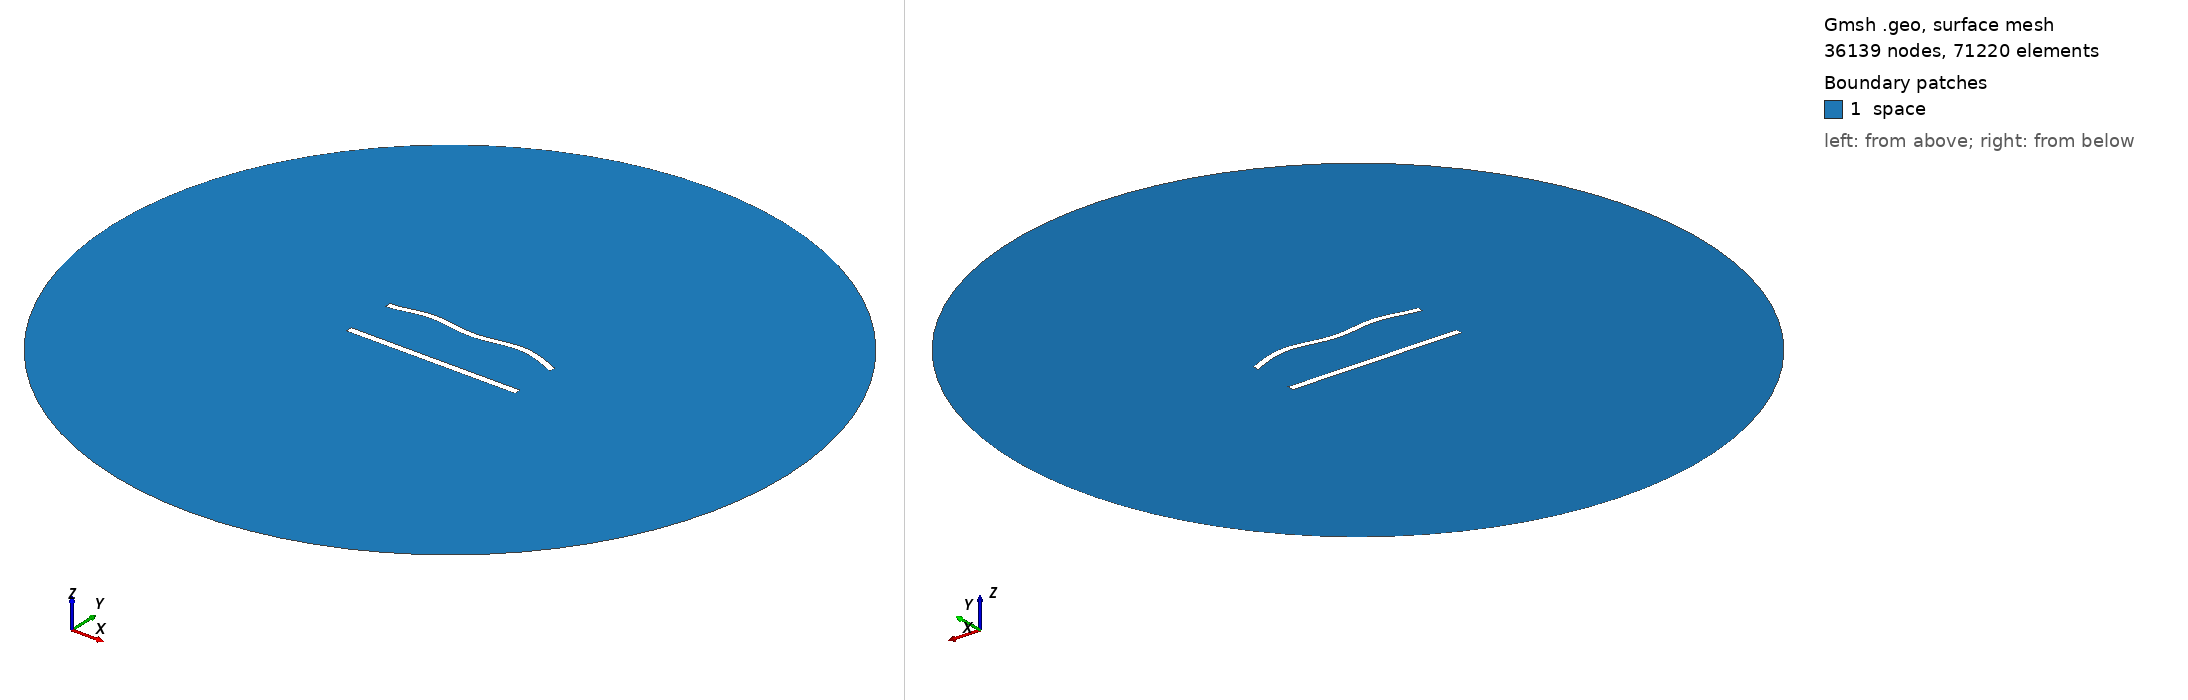

Gmsh geometry script, surface-meshed: 36139 nodes, 71220 surface elements. Boundary patches (legend numbers): 1 space. Left view from above one corner, right view from below the opposite corner. Legend entries are the model's physical surfaces. The drawing asked Gmsh for element sizes between 1% and 20% of the model's largest extent; the script's own settings can give other sizes.

=== 807.geo (drawn) ===
//---------------------------------------
// Geometry kernel
//---------------------------------------

SetFactory("OpenCASCADE");



//---------------------------------------
// Parameters of the geometry
//---------------------------------------

// Overetch of the upper plate
overetch = 0.125;

// Distance between the plates
distance = 30.0;

// Discretization over the x axis (for the deformation)
nx = 50; 

// Length of the plate
L = 100 - overetch; 

// Number of modes
n = 4; 

// 1st mode coefficient
coeff(1) = 1.5;
beta(1) = 0.596864 * 3.1415926535 / L;

// 2nd mode coefficient
coeff(2) = 1.5;
beta(2) = 1.49418 * 3.1415926535 / L;

// 3rd mode coefficient
coeff(3) = 0.0;
beta(3) = 2.50025 * 3.1415926535 / L;

// 4th mode coefficient
coeff(4) = 1.5;
beta(4) = 3.49999 * 3.1415926535 / L;



//---------------------------------------
// Upper plate (deformed rectangle)
//---------------------------------------

// Coordiantes of the upper plate
xmin = -50;
xmax = 50 - overetch;

// Height of the upper plate
yheight = 4 - 2 * overetch;

// Indexes of the points
UpperID[] = {};
LowerID[] = {};
LeftID[] = {};
RightID[] = {};

// Point index
p = 1;

// Horizontal edges
For i In {1:nx}
    x = xmin + (i-1)*(xmax - xmin)/(nx-1);

    y_bottom = distance / 2 + overetch;
    For j In {1:n}
        C = (Cosh(beta(j)*L) + Cos(beta(j)*L)) / (Sinh(beta(j)*L) + Sin(beta(j)*L));
        y_bottom  = y_bottom + coeff(j) * (Cosh(beta(j)*(x+50)) - Cos(beta(j)*(x+50)) - C * (Sinh(beta(j)*(x+50)) - Sin(beta(j)*(x+50))));
    EndFor

    y_top = y_bottom + yheight;

    Point(p) = {x, y_top, 0, 1.0};
    UpperID[i] = p;
    p = p + 1;

    Point(p) = {x, y_bottom, 0, 1.0};
    LowerID[i] = p;
    p = p + 1;
EndFor

// Create point lists
UpperPts[] = {}; LowerPts[] = {};
For i In {1:nx}
  UpperPts[] += {UpperID[i]};
  LowerPts[] += {LowerID[i]};
EndFor

// Build splines
Spline(1) = {UpperPts[]};
Spline(2) = {LowerPts[]};
Line(3) = {LowerPts[nx-1], UpperPts[nx-1]};
Line(4) = {LowerPts[0], UpperPts[0]};

// Build the plane surface
Curve Loop(1) = {2, 3, -1, -4};
Plane Surface(1) = {1};



//---------------------------------------
// Lower plate (rectangle)
//---------------------------------------

// Vertices
Point(1001) = {-50, -distance/2, 0, 1.0};
Point(1002) = { 50, -distance/2, 0, 1.0};
Point(1003) = { 50,  -distance/2 + 4, 0, 1.0};
Point(1004) = {-50,  -distance/2 + 4, 0, 1.0};

// Edges
Line(5) = {1001, 1002};
Line(6) = {1002, 1003};
Line(7) = {1003, 1004};
Line(8) = {1004, 1001};

// Plane surface
Line Loop(2) = {5, 6, 7, 8};
Plane Surface(2) = {2}; 



//---------------------------------------
// Outer (fictious) boundary
//---------------------------------------

// Points
Point(1005) = {0, 0, 0};       // Center
Point(1006) = {200, 0, 0};     // Start point
Point(1007) = {0, 200, 0};     // 90 degrees
Point(1008) = {-200, 0, 0};    // 180 degrees
Point(1009) = {0, -200, 0};    // 270 degrees

// Circle arcs (each needs start, center, end)
Circle(9) = {1006, 1005, 1007};
Circle(10) = {1007, 1005, 1008};
Circle(11) = {1008, 1005, 1009};
Circle(12) = {1009, 1005, 1006};

// Plane surface for the entire domain
Curve Loop(3) = {9, 10, 11, 12};
Surface(3) = {3};

// Subtract the plates from the whole domain to obtain the actual domain where we want to solve the equations
BooleanDifference{ Surface{3}; Delete; }{ Surface{1}; Surface{2}; Delete; }




//---------------------------------------
// Transfinite Lines/Curves
//---------------------------------------

// Set the number of points on the boundaries
r = 6;
d = 0.15;

// Plates
Transfinite Curve {1} = 50*r/4 Using Progression 1;
Transfinite Line {2} = 50*r Using Progression 1;
Transfinite Curve {3, 4} = 2*r Using Progression 1+d;
Transfinite Line {5} = 50*r/4 Using Progression 1;
Transfinite Line {7} = 50*r Using Progression 1;
Transfinite Line {6} = 2*r Using Progression 1-d;
Transfinite Line {8} = 2*r Using Progression 1+d;

// Outer boundary
Transfinite Line {9, 10, 11, 12} = 20 Using Progression 1;



//---------------------------------------
// Physical groups
//---------------------------------------                

// Physical curves (boundaries)
Physical Line("force_segment", 10) = {2};
Physical Line("upper_plate", 11) = {1, 3, 4};
Physical Line("lower_plate", 12) = {5, 6, 7, 8};
Physical Line("boundary", 20) = {9, 10, 11, 12};

// Physical Surfaces
Physical Surface("space", 30) = {3};



//---------------------------------------
// 6. Generate the Mesh
//---------------------------------------

// 2D mesh generation
Mesh 2;
